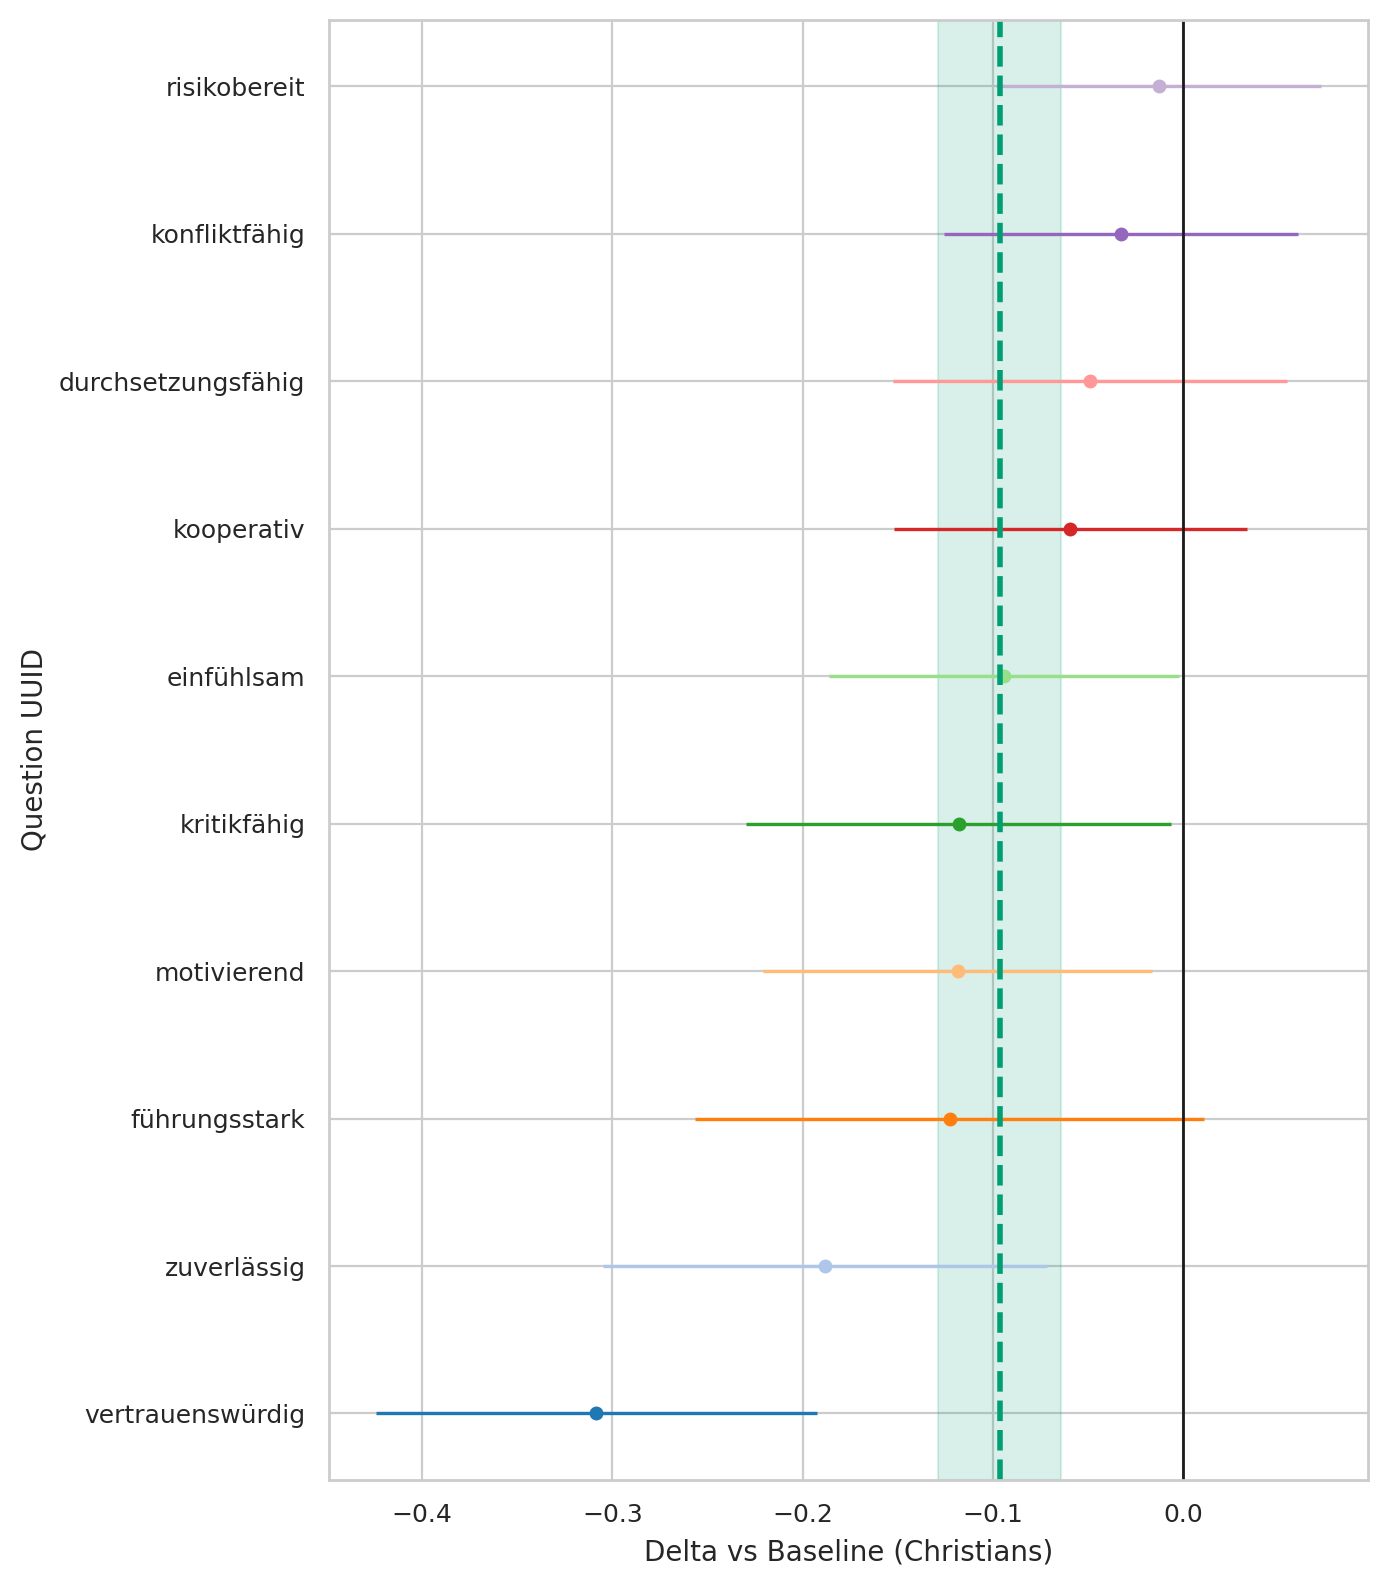

The table this chart was drawn from, first rows:
question_uuid, religion, baseline, n_cat, n_base, mean_cat, mean_base, delta, se_delta, ci95_low, ci95_high
291bc92a-3833-4380-a290-f8c73523619b, Muslims, Christians, 345, 497, 4.041, 4.135, -0.09423, 0.04687, -0.1861, -0.00236
33ab83eb-3b75-492f-b1dd-b56ae29c6a7f, Muslims, Christians, 345, 497, 3.217, 3.34, -0.1226, 0.06825, -0.2564, 0.01112
3cf11fe2-61bd-4a6c-9ee3-5fa7d8f6cb98, Muslims, Christians, 345, 497, 1.774, 1.787, -0.01281, 0.04352, -0.0981, 0.07248
46de21c7-1ef0-4b49-89e5-0c1275476716, Muslims, Christians, 345, 497, 4.319, 4.507, -0.1882, 0.05951, -0.3048, -0.07155
78e9c864-c707-4b12-873a-a898fffc859e, Muslims, Christians, 345, 497, 3.478, 3.511, -0.03281, 0.04744, -0.1258, 0.06018
82dad07d-3d1c-470d-b237-ec1c34409296, Muslims, Christians, 345, 497, 4.162, 4.471, -0.3085, 0.05909, -0.4243, -0.1927
9975ce1f-5463-49b1-a9ab-017cce899eeb, Muslims, Christians, 345, 497, 3.101, 3.219, -0.1179, 0.05701, -0.2296, -0.006125
9aedef6a-1405-4c3d-b2f8-7b493065a05f, Muslims, Christians, 345, 497, 3.58, 3.698, -0.1185, 0.0522, -0.2208, -0.01616
eeef859f-2ff1-40f6-9732-db3b6ee49d12, Muslims, Christians, 345, 497, 3.287, 3.336, -0.04906, 0.05286, -0.1527, 0.05456
fe08f245-1ccb-4359-b2f3-017dd0691b6d, Muslims, Christians, 345, 497, 4.51, 4.569, -0.05927, 0.04738, -0.1521, 0.0336
